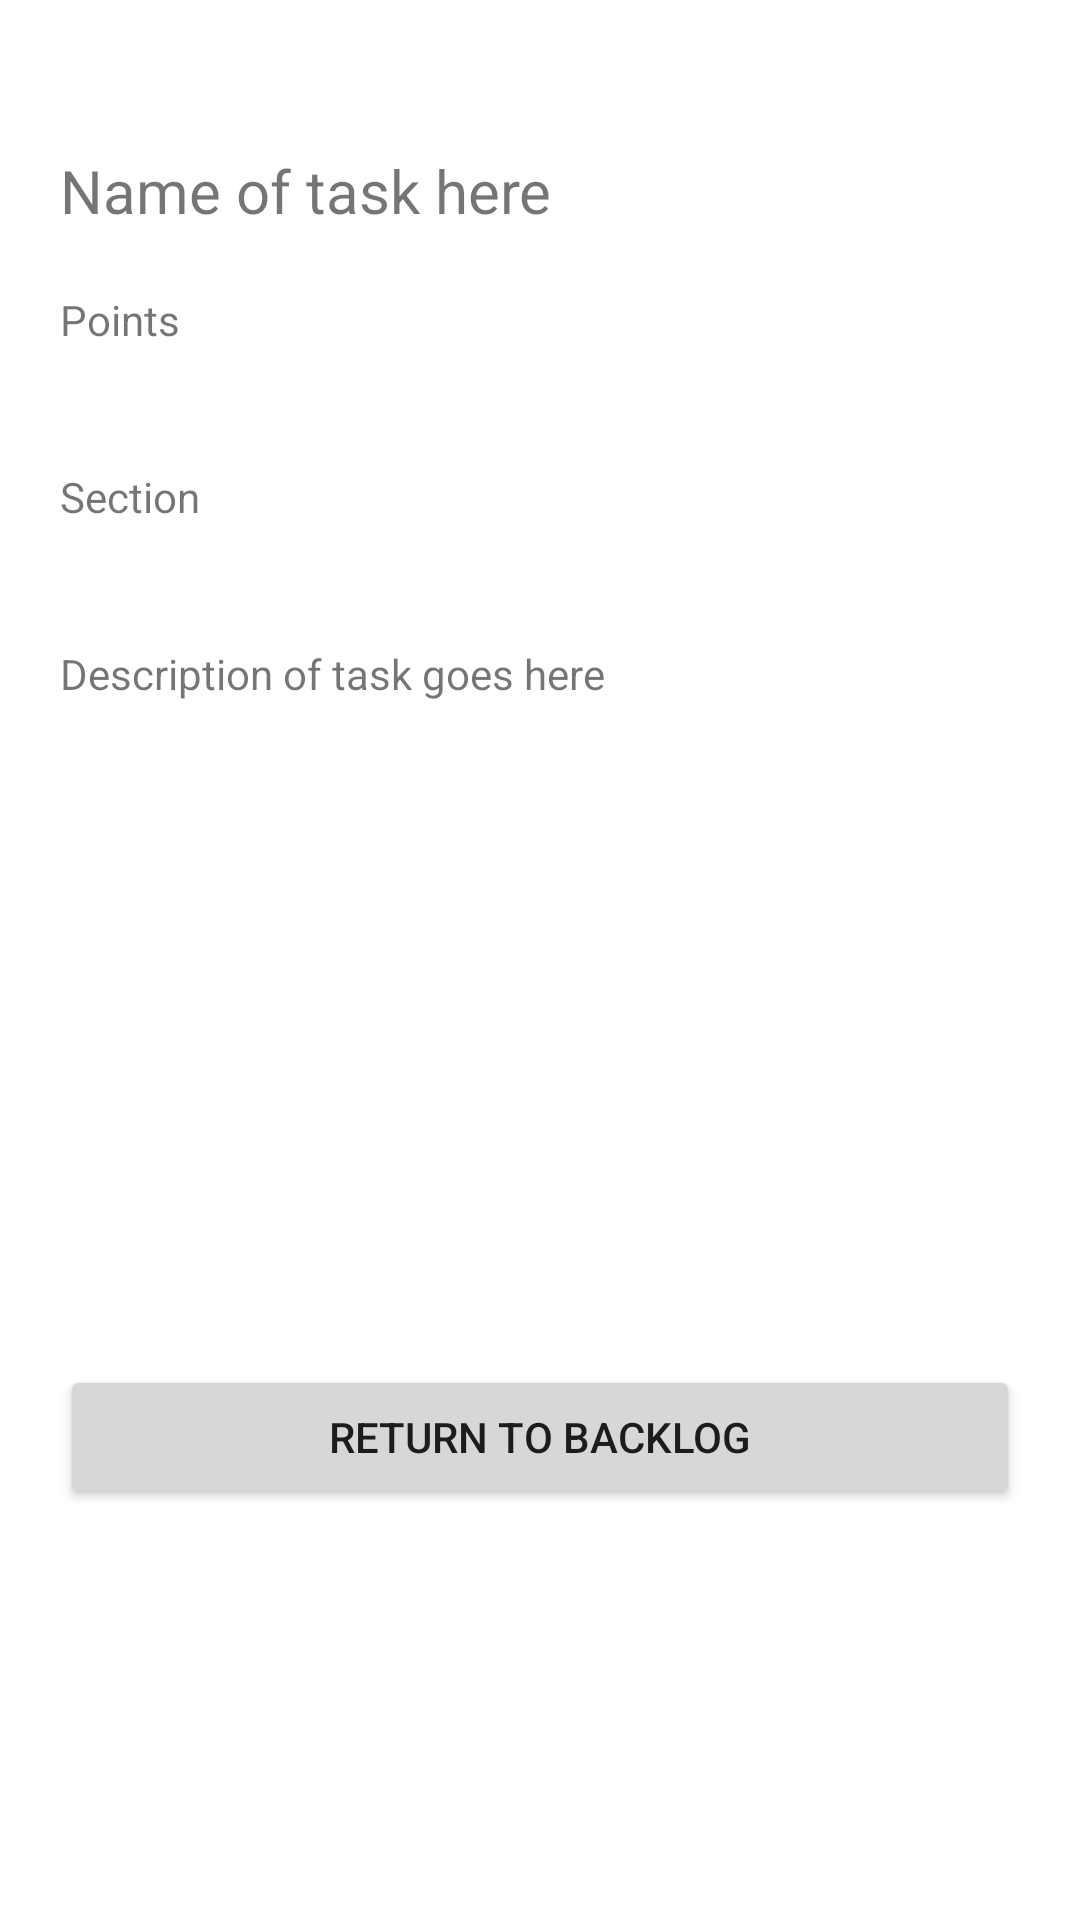

Reconstruct the res/layout file that produces this screen, plus the resources it refers to.
<!-- AndroidManifest.xml: application theme Theme.PersonaProject -->
<!-- res/layout/task_details_view.xml -->
<?xml version="1.0" encoding="utf-8"?>
<androidx.constraintlayout.widget.ConstraintLayout xmlns:android="http://schemas.android.com/apk/res/android"
    android:layout_width="match_parent"
    android:layout_height="match_parent">

    <LinearLayout
        android:layout_width="match_parent"
        android:layout_height="match_parent"
        android:orientation="vertical">

        <TextView
            android:id="@+id/detailsNameId"
            android:layout_width="match_parent"
            android:layout_height="wrap_content"
            android:layout_marginStart="20dp"
            android:layout_marginTop="50dp"
            android:layout_marginEnd="20dp"
            android:text="Name of task here"
            android:textSize="20dp" />

        <TextView
            android:id="@+id/detailsPointsId"
            android:layout_width="match_parent"
            android:layout_height="wrap_content"
            android:layout_margin="20dp"
            android:text="Points" />

        <TextView
            android:id="@+id/detailsSectionId"
            android:layout_width="match_parent"
            android:layout_height="wrap_content"
            android:layout_margin="20dp"
            android:text="Section" />

        <TextView
            android:id="@+id/detailsDescriptionId"
            android:layout_width="match_parent"
            android:layout_height="wrap_content"
            android:layout_margin="20dp"
            android:height="200dp"
            android:text="Description of task goes here"
            android:textSize="14dp" />

        <Button
            android:id="@+id/returnButton"
            android:layout_width="match_parent"
            android:layout_height="wrap_content"
            android:layout_margin="20dp"
            android:text="Return to Backlog" />

    </LinearLayout>
</androidx.constraintlayout.widget.ConstraintLayout>
<!-- resources referenced by this layout -->
<resources>
  <style name="Theme.PersonaProject" parent="Theme.MaterialComponents.DayNight.DarkActionBar">
          
          <item name="colorPrimary">@color/purple_500</item>
          <item name="colorPrimaryVariant">@color/purple_700</item>
          <item name="colorOnPrimary">@color/white</item>
          
          <item name="colorSecondary">@color/teal_200</item>
          <item name="colorSecondaryVariant">@color/teal_700</item>
          <item name="colorOnSecondary">@color/black</item>
          
          <item name="android:statusBarColor" tools:targetApi="l">?attr/colorPrimaryVariant</item>
          
      </style>
  <!-- not gathered from this repository: default colours our renderer supplied (Android Studio template values) -->
  <color name="purple_500">#FF6200EE</color>
  <color name="purple_700">#FF3700B3</color>
  <color name="teal_200">#FF03DAC5</color>
  <color name="teal_700">#FF018786</color>
  <color name="black">#FF000000</color>
  <color name="white">#FFFFFFFF</color>
</resources>
